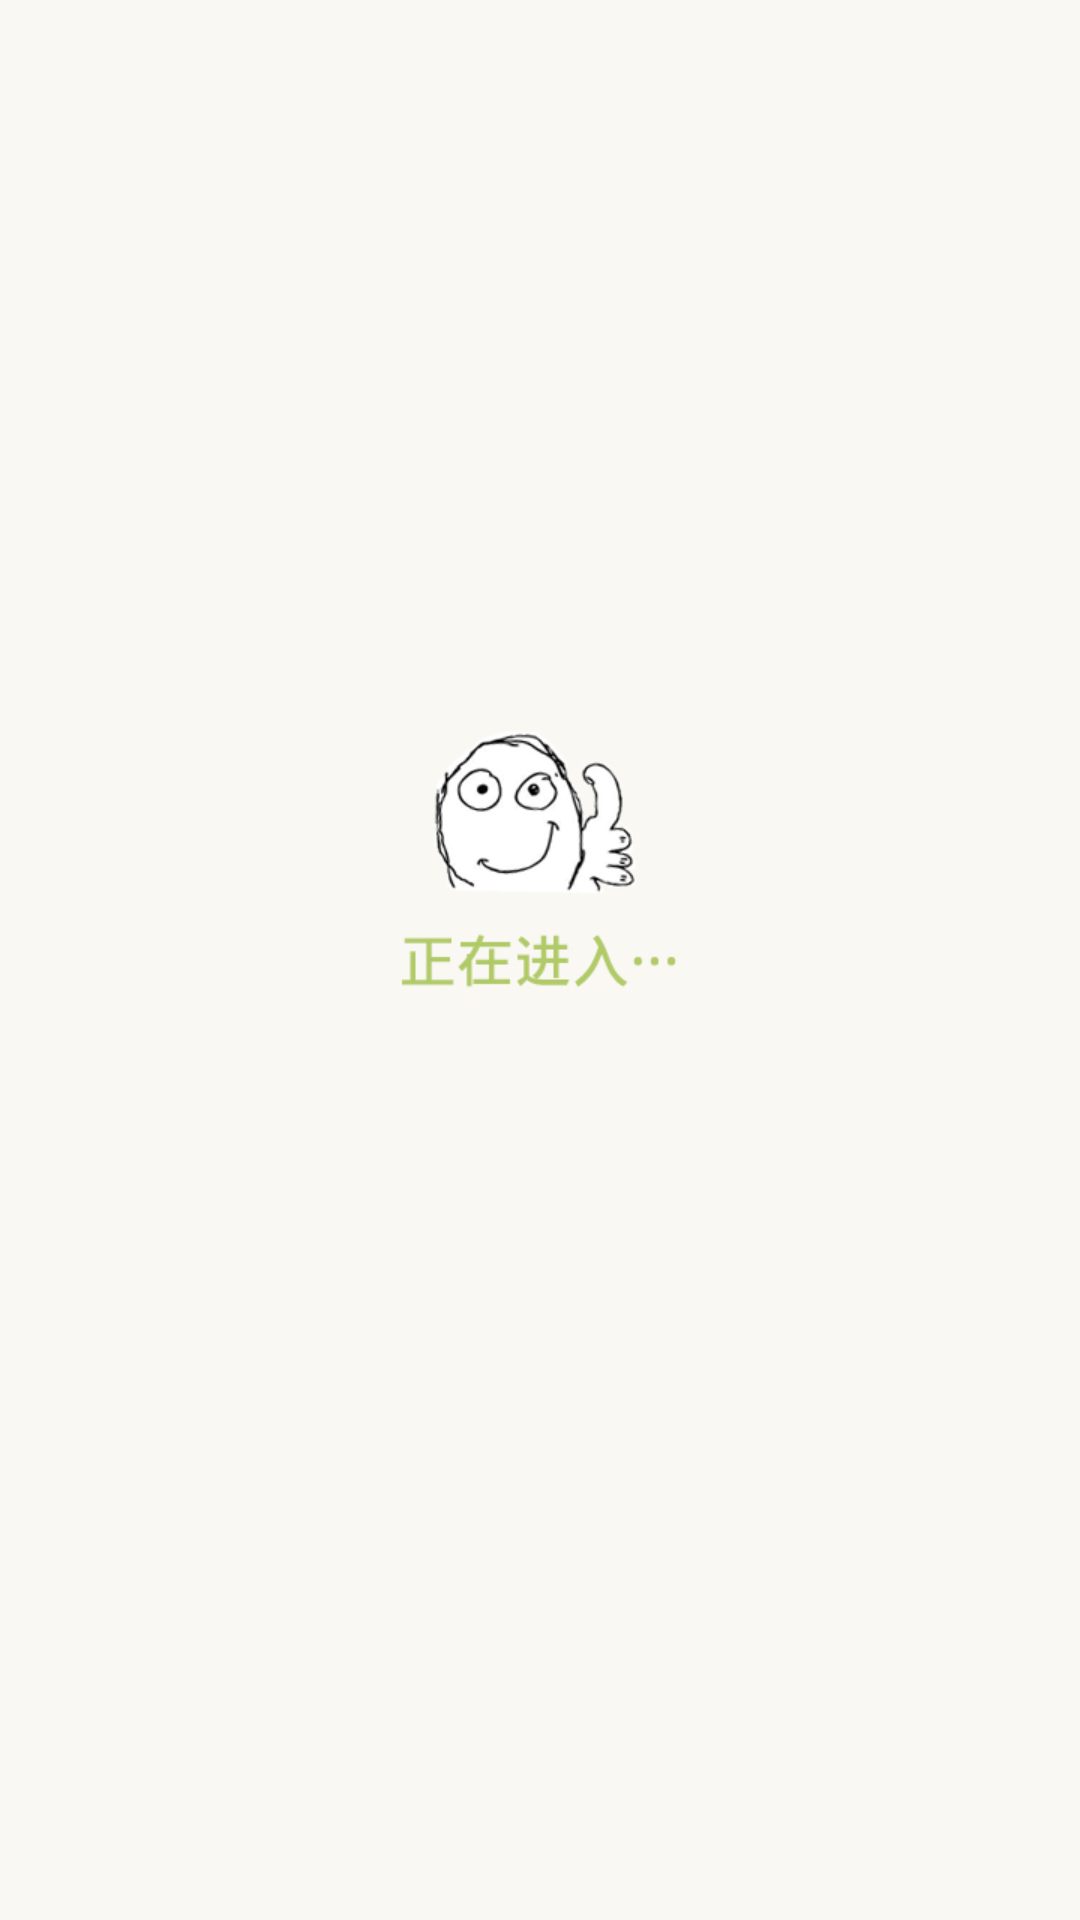

Here is an Android app screen rendered from its layout file. Give the layout XML and the strings, colors and styles it references.
<!-- AndroidManifest.xml: activity theme android:Theme.NoTitleBar.Fullscreen -->
<!-- res/layout/activity_videofree.xml -->
<LinearLayout xmlns:android="http://schemas.android.com/apk/res/android"
    xmlns:tools="http://schemas.android.com/tools"
    android:orientation="vertical"
    android:layout_width="match_parent"
    android:layout_height="match_parent"
    tools:context=".VideoFreeActivity" >

    <ImageView
        android:id="@+id/imageView"
        android:layout_width="match_parent"
        android:layout_height="match_parent"
        android:src="@drawable/welcome" 
        android:onClick="StartMainActivity"
        android:scaleType="fitXY"/>

</LinearLayout>
<!-- resources referenced by this layout -->
<resources>
  <!-- drawable welcome: jpg bitmap (drawable-hdpi, 91872 bytes) -->
</resources>
